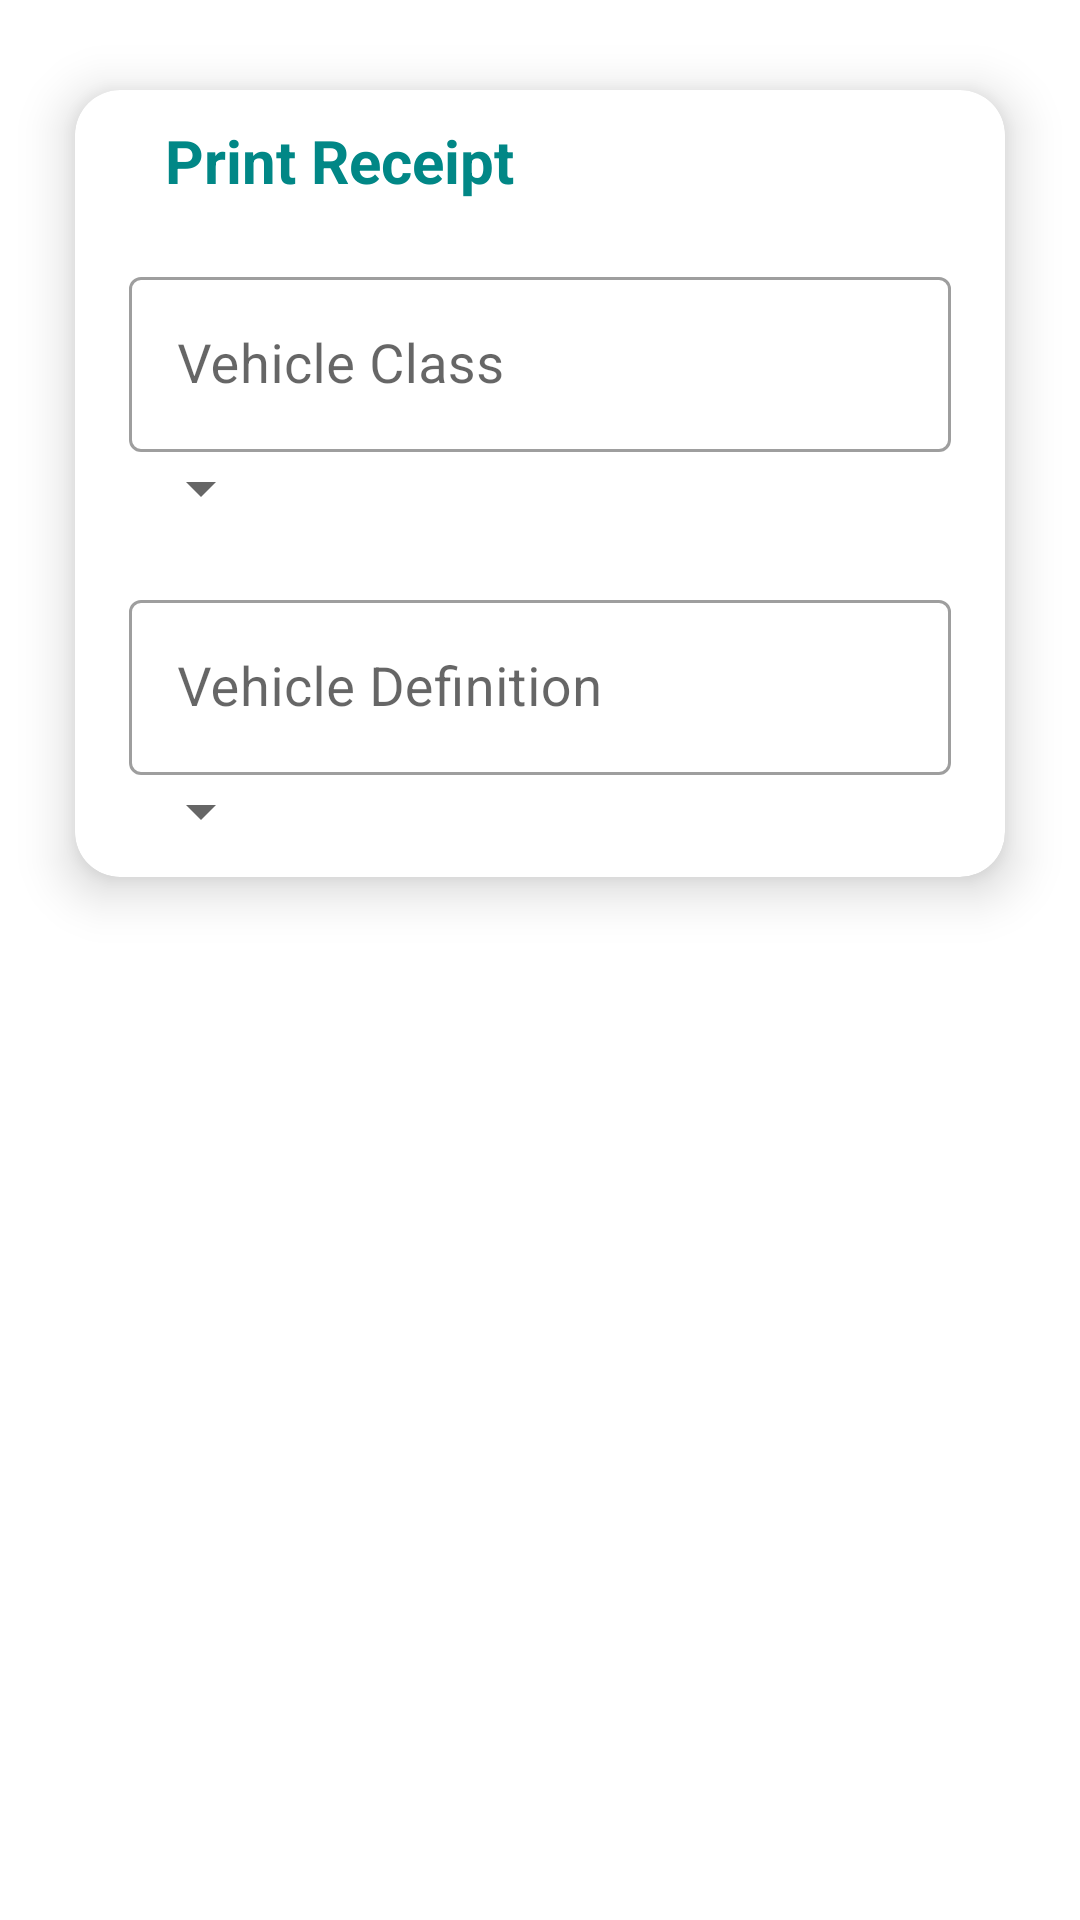

Layout XML and referenced resources for this Android screen:
<!-- AndroidManifest.xml: application theme Theme.XpressWay -->
<!-- res/layout/activity_print_receipt.xml -->
<?xml version="1.0" encoding="utf-8"?>
<LinearLayout xmlns:android="http://schemas.android.com/apk/res/android"
    xmlns:app="http://schemas.android.com/apk/res-auto"
    xmlns:tools="http://schemas.android.com/tools"
    android:layout_width="match_parent"
    android:layout_height="match_parent"
    android:orientation="vertical"
    tools:context=".ui.PrintReceiptActivity">

    <com.google.android.material.card.MaterialCardView
        android:id="@+id/login_card"
        android:layout_marginTop="30dp"
        android:layout_width="match_parent"
        android:layout_height="wrap_content"
        android:layout_marginStart="25dp"
        android:layout_marginEnd="25dp"
        app:cardElevation="10dp"
        app:cardCornerRadius="15dp">

        <androidx.constraintlayout.widget.ConstraintLayout
            android:layout_width="match_parent"
            android:layout_height="wrap_content"
            android:padding="10dp">

            <TextView
                android:id="@+id/tvExit"
                android:layout_marginStart="20dp"
                android:text="Print Receipt"
                android:textSize="20sp"
                android:textStyle="bold"
                android:textColor="@color/teal_700"
                android:layout_width="match_parent"
                android:layout_height="wrap_content"
                app:layout_constraintEnd_toEndOf="parent"
                app:layout_constraintStart_toStartOf="parent"
                app:layout_constraintTop_toTopOf="parent"/>

            <com.google.android.material.textfield.TextInputLayout
                android:id="@+id/vehicle_layout"
                android:layout_marginTop="20dp"
                android:layout_marginEnd="8dp"
                android:layout_marginStart="8dp"
                android:layout_width="match_parent"
                style="@style/Widget.MaterialComponents.TextInputLayout.OutlinedBox"
                android:layout_height="wrap_content"
                app:hintEnabled="true"
                app:layout_constraintEnd_toEndOf="parent"
                app:layout_constraintStart_toStartOf="parent"
                app:layout_constraintTop_toBottomOf="@+id/tvExit">

                <com.google.android.material.textfield.TextInputEditText
                    android:id="@+id/vehicle_text"
                    android:maxLines="1"
                    android:inputType="text"
                    android:textSize="18sp"
                    android:hint="Vehicle Class"
                    android:layout_width="match_parent"
                    android:layout_height="wrap_content"/>
                <Spinner
                    android:id="@+id/vehicleSpinner"
                    android:layout_width="wrap_content"
                    android:layout_height="wrap_content"/>
            </com.google.android.material.textfield.TextInputLayout>

            <com.google.android.material.textfield.TextInputLayout
                android:id="@+id/vehicle_layout_layout"
                android:layout_marginTop="20dp"
                android:layout_marginEnd="8dp"
                android:layout_marginStart="8dp"
                android:layout_width="match_parent"
                style="@style/Widget.MaterialComponents.TextInputLayout.OutlinedBox"
                android:layout_height="wrap_content"
                app:hintEnabled="true"
                app:layout_constraintEnd_toEndOf="parent"
                app:layout_constraintStart_toStartOf="parent"
                app:layout_constraintTop_toBottomOf="@+id/vehicle_layout"
                >

                <com.google.android.material.textfield.TextInputEditText
                    android:id="@+id/vehicle_definition_text"
                    android:maxLines="1"
                    android:inputType="text"
                    android:textSize="18sp"
                    android:hint="Vehicle Definition"
                    android:layout_width="match_parent"
                    android:layout_height="wrap_content"/>

                <Spinner
                    android:id="@+id/spinnerDefinition"
                    android:layout_width="wrap_content"
                    android:layout_height="wrap_content"/>
            </com.google.android.material.textfield.TextInputLayout>
        </androidx.constraintlayout.widget.ConstraintLayout>
    </com.google.android.material.card.MaterialCardView>

</LinearLayout>
<!-- resources referenced by this layout -->
<resources>
  <color name="teal_700">#FF018786</color>
  <style name="Theme.XpressWay" parent="Theme.MaterialComponents.DayNight.NoActionBar">
          
          <item name="colorPrimary">@color/purple_500</item>
          <item name="colorPrimaryVariant">@color/purple_700</item>
          <item name="colorOnPrimary">@color/white</item>
          
          <item name="colorSecondary">@color/teal_200</item>
          <item name="colorSecondaryVariant">@color/teal_700</item>
          <item name="colorOnSecondary">@color/black</item>
          
          <item name="android:statusBarColor" tools:targetApi="21">?attr/colorPrimaryVariant</item>
          
      </style>
  <color name="purple_500">#FF6200EE</color>
  <color name="purple_700">#FF3700B3</color>
  <color name="white">#FFFFFFFF</color>
  <color name="teal_200">#FF03DAC5</color>
  <color name="black">#FF000000</color>
</resources>
